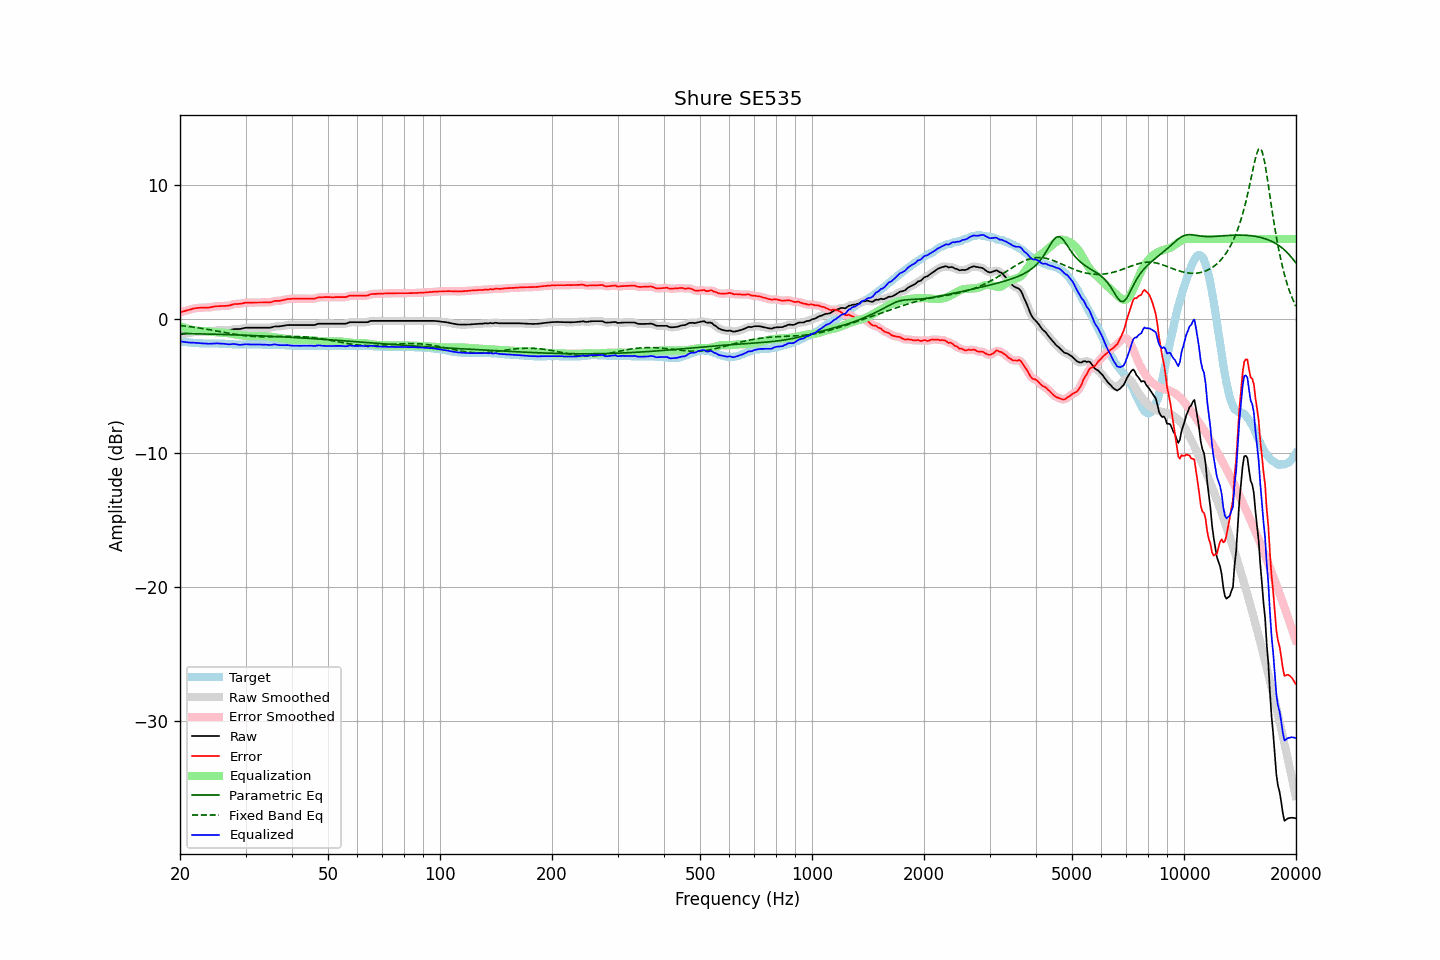

The file beside this chart, header and first rows:
frequency, raw, error, smoothed, error_smoothed, equalization, parametric_eq, fixed_band_eq, equalized_raw, equalized_smoothed, target
20.00, -1.12, 0.52, -1.12, 0.52, -0.51, -1.05, -0.46, -1.63, -1.63, -1.64
20.20, -1.10, 0.55, -1.10, 0.55, -0.55, -1.05, -0.47, -1.65, -1.65, -1.65
20.40, -1.08, 0.59, -1.08, 0.59, -0.59, -1.06, -0.49, -1.68, -1.68, -1.67
20.61, -1.07, 0.62, -1.06, 0.62, -0.63, -1.06, -0.50, -1.69, -1.69, -1.68
20.81, -1.04, 0.66, -1.04, 0.66, -0.67, -1.06, -0.52, -1.71, -1.71, -1.70
21.02, -1.02, 0.69, -1.03, 0.69, -0.70, -1.06, -0.53, -1.72, -1.72, -1.71
21.23, -1.00, 0.72, -1.00, 0.72, -0.73, -1.07, -0.55, -1.73, -1.73, -1.72
21.44, -0.98, 0.75, -0.98, 0.76, -0.76, -1.07, -0.56, -1.74, -1.74, -1.73
21.66, -0.96, 0.80, -0.96, 0.79, -0.79, -1.07, -0.58, -1.74, -1.74, -1.75
21.87, -0.93, 0.82, -0.94, 0.82, -0.81, -1.07, -0.60, -1.75, -1.75, -1.75
22.09, -0.92, 0.84, -0.93, 0.84, -0.83, -1.08, -0.61, -1.76, -1.76, -1.76
22.31, -0.92, 0.85, -0.92, 0.85, -0.85, -1.08, -0.63, -1.77, -1.77, -1.77
22.54, -0.92, 0.86, -0.92, 0.86, -0.86, -1.08, -0.65, -1.78, -1.78, -1.78
22.76, -0.92, 0.87, -0.92, 0.87, -0.87, -1.09, -0.67, -1.79, -1.79, -1.79
22.99, -0.92, 0.87, -0.92, 0.87, -0.87, -1.09, -0.68, -1.80, -1.80, -1.79
23.22, -0.92, 0.88, -0.92, 0.88, -0.87, -1.09, -0.70, -1.80, -1.80, -1.80
23.45, -0.92, 0.88, -0.93, 0.88, -0.88, -1.09, -0.72, -1.80, -1.81, -1.80
23.69, -0.92, 0.88, -0.93, 0.88, -0.89, -1.10, -0.74, -1.81, -1.81, -1.80
23.92, -0.92, 0.88, -0.92, 0.88, -0.90, -1.10, -0.76, -1.82, -1.82, -1.80
24.16, -0.90, 0.90, -0.90, 0.90, -0.91, -1.10, -0.79, -1.82, -1.82, -1.80
24.40, -0.88, 0.92, -0.88, 0.92, -0.93, -1.11, -0.81, -1.81, -1.81, -1.80
24.65, -0.85, 0.95, -0.86, 0.95, -0.94, -1.11, -0.83, -1.79, -1.80, -1.80
24.89, -0.83, 0.97, -0.84, 0.97, -0.95, -1.11, -0.85, -1.79, -1.79, -1.80
25.14, -0.82, 0.98, -0.83, 0.98, -0.97, -1.12, -0.87, -1.79, -1.79, -1.80
25.39, -0.82, 0.98, -0.82, 0.98, -0.98, -1.12, -0.89, -1.80, -1.80, -1.80
25.65, -0.82, 0.99, -0.82, 0.99, -0.99, -1.12, -0.92, -1.81, -1.81, -1.81
25.91, -0.82, 0.99, -0.82, 0.99, -0.99, -1.13, -0.94, -1.82, -1.82, -1.81
26.16, -0.82, 1.00, -0.82, 1.00, -1.00, -1.13, -0.96, -1.82, -1.82, -1.82
26.43, -0.82, 1.00, -0.83, 1.00, -1.01, -1.13, -0.98, -1.83, -1.83, -1.82
26.69, -0.82, 1.01, -0.83, 1.01, -1.02, -1.14, -1.00, -1.85, -1.85, -1.83
26.96, -0.82, 1.02, -0.82, 1.02, -1.04, -1.14, -1.03, -1.86, -1.86, -1.84
27.23, -0.80, 1.04, -0.80, 1.05, -1.06, -1.15, -1.05, -1.86, -1.86, -1.84
27.50, -0.77, 1.08, -0.77, 1.08, -1.08, -1.15, -1.07, -1.85, -1.85, -1.85
27.77, -0.74, 1.12, -0.75, 1.12, -1.10, -1.15, -1.09, -1.84, -1.85, -1.86
28.05, -0.72, 1.15, -0.73, 1.14, -1.12, -1.16, -1.11, -1.84, -1.85, -1.87
28.33, -0.72, 1.15, -0.72, 1.15, -1.14, -1.16, -1.13, -1.86, -1.86, -1.87
28.62, -0.72, 1.15, -0.72, 1.15, -1.16, -1.17, -1.15, -1.88, -1.88, -1.87
28.90, -0.72, 1.16, -0.72, 1.16, -1.18, -1.17, -1.17, -1.90, -1.90, -1.88
29.19, -0.70, 1.17, -0.70, 1.18, -1.19, -1.17, -1.18, -1.90, -1.90, -1.87
29.48, -0.67, 1.20, -0.67, 1.20, -1.21, -1.18, -1.20, -1.88, -1.88, -1.87
29.78, -0.64, 1.23, -0.65, 1.23, -1.22, -1.18, -1.21, -1.86, -1.87, -1.87
30.08, -0.62, 1.25, -0.63, 1.24, -1.23, -1.19, -1.23, -1.85, -1.86, -1.87
30.38, -0.62, 1.25, -0.62, 1.25, -1.24, -1.19, -1.24, -1.86, -1.86, -1.87
30.68, -0.62, 1.25, -0.62, 1.25, -1.25, -1.20, -1.25, -1.87, -1.87, -1.87
30.99, -0.62, 1.25, -0.62, 1.25, -1.25, -1.20, -1.26, -1.88, -1.88, -1.87
31.30, -0.62, 1.25, -0.62, 1.25, -1.26, -1.21, -1.27, -1.88, -1.88, -1.87
31.61, -0.62, 1.25, -0.62, 1.25, -1.26, -1.21, -1.28, -1.88, -1.88, -1.87
31.93, -0.62, 1.25, -0.62, 1.25, -1.26, -1.22, -1.28, -1.88, -1.88, -1.87
32.24, -0.62, 1.26, -0.62, 1.26, -1.26, -1.22, -1.29, -1.88, -1.88, -1.88
32.57, -0.62, 1.26, -0.62, 1.26, -1.26, -1.23, -1.29, -1.88, -1.88, -1.88
32.89, -0.62, 1.26, -0.62, 1.26, -1.26, -1.23, -1.30, -1.88, -1.88, -1.88
33.22, -0.62, 1.26, -0.62, 1.26, -1.26, -1.24, -1.30, -1.88, -1.88, -1.88
33.55, -0.62, 1.26, -0.62, 1.26, -1.26, -1.24, -1.30, -1.88, -1.88, -1.88
33.89, -0.62, 1.27, -0.62, 1.27, -1.26, -1.25, -1.30, -1.89, -1.89, -1.89
34.23, -0.62, 1.27, -0.63, 1.27, -1.27, -1.25, -1.30, -1.90, -1.90, -1.89
34.57, -0.62, 1.27, -0.63, 1.27, -1.28, -1.26, -1.30, -1.91, -1.91, -1.89
34.92, -0.62, 1.27, -0.62, 1.28, -1.30, -1.26, -1.30, -1.92, -1.91, -1.89
35.27, -0.60, 1.30, -0.59, 1.30, -1.31, -1.27, -1.30, -1.91, -1.90, -1.89
35.62, -0.56, 1.33, -0.56, 1.33, -1.33, -1.27, -1.29, -1.89, -1.89, -1.89
35.97, -0.52, 1.38, -0.54, 1.36, -1.34, -1.28, -1.29, -1.87, -1.88, -1.90
... 635 more rows
